Photos from the image-classification dataset "Dataset" in the GitHub repository the-abood/AI-Powered-Self-Checkout-Systems-in-Retail-Environments. Its 6 classes are: blue boost, pepsi, purple boost, quavers, red boost, tuna sandwich.

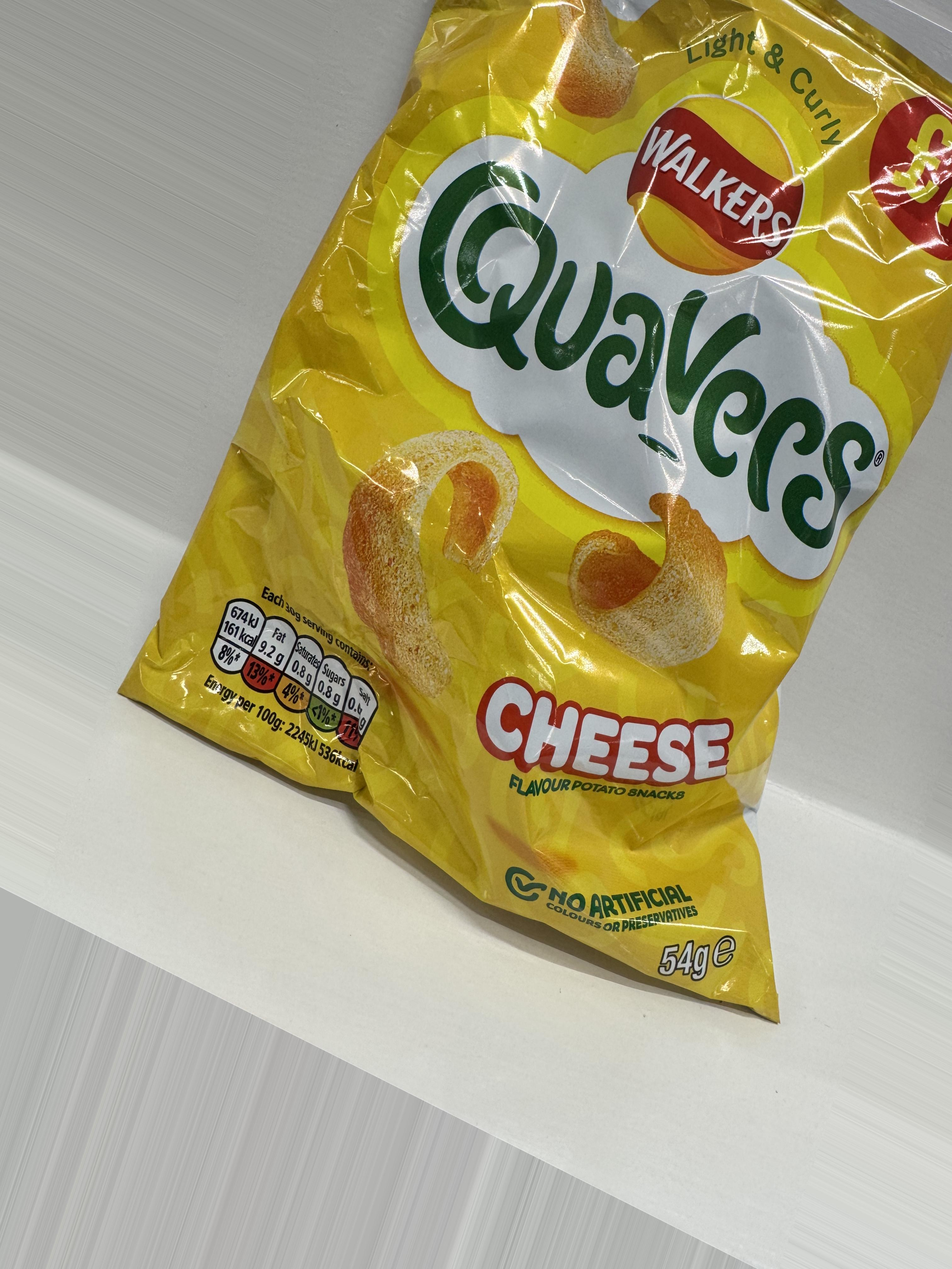
Label: quavers

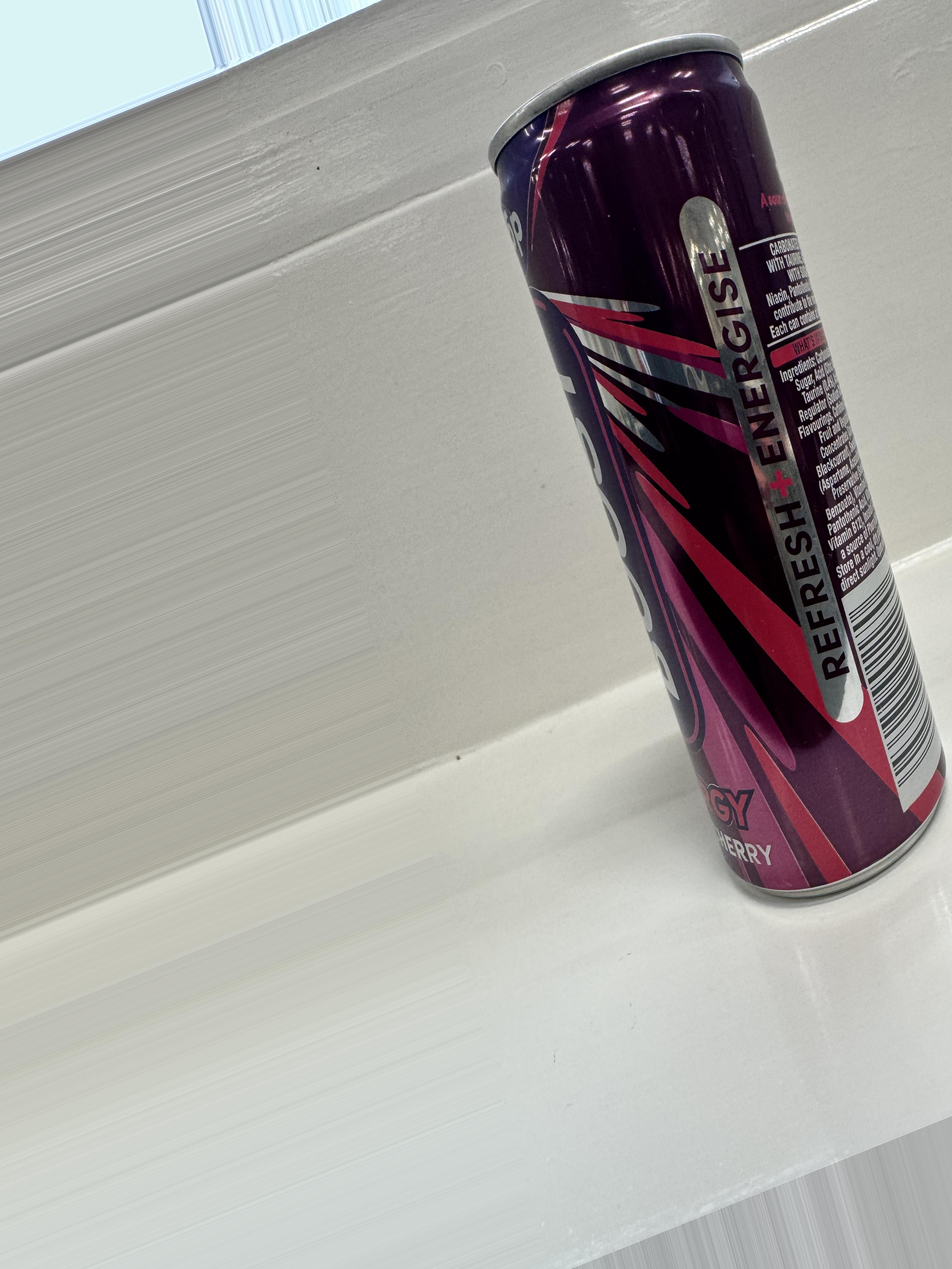
Label: purple boost

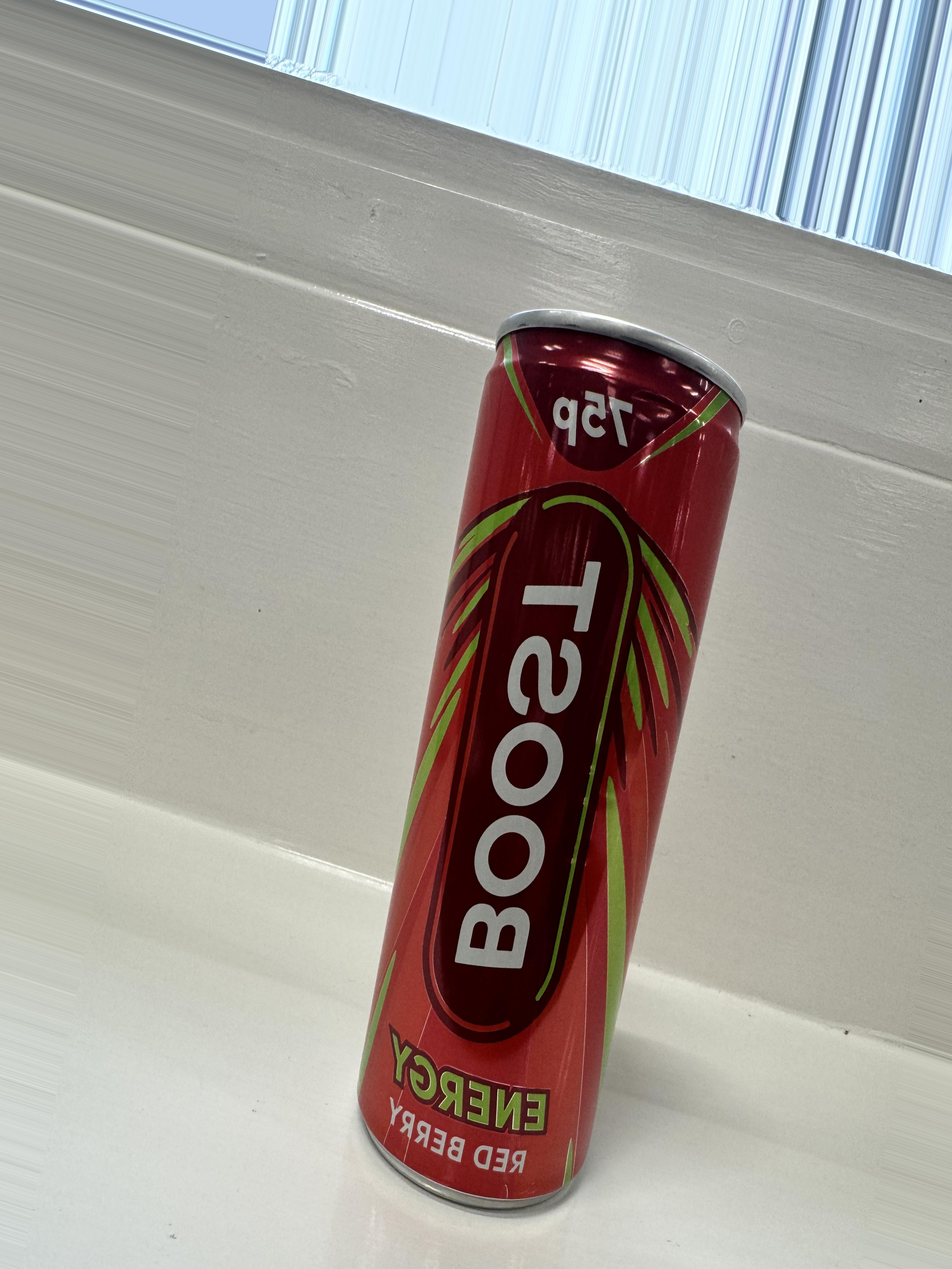
Label: red boost

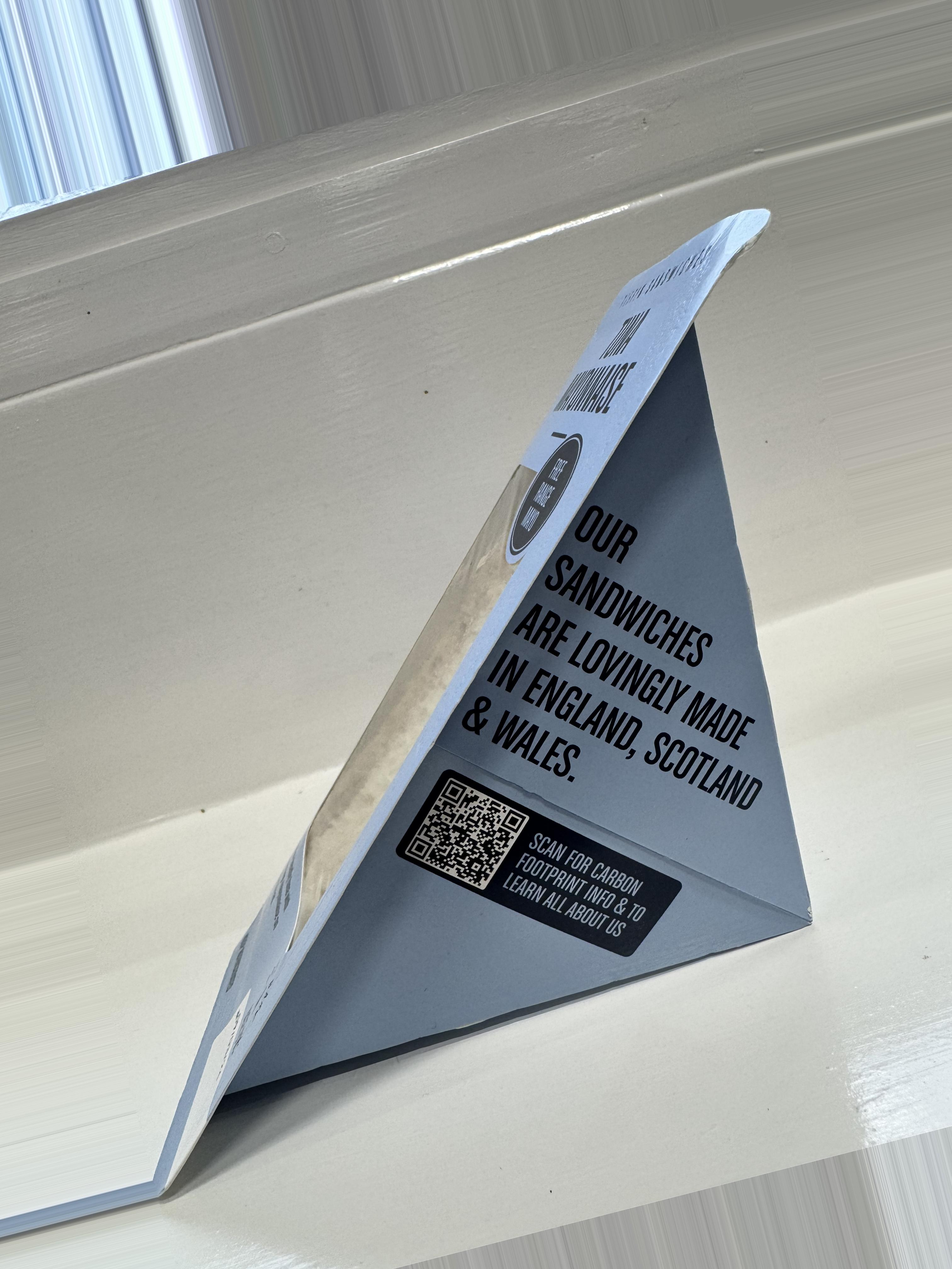
Label: tuna sandwich

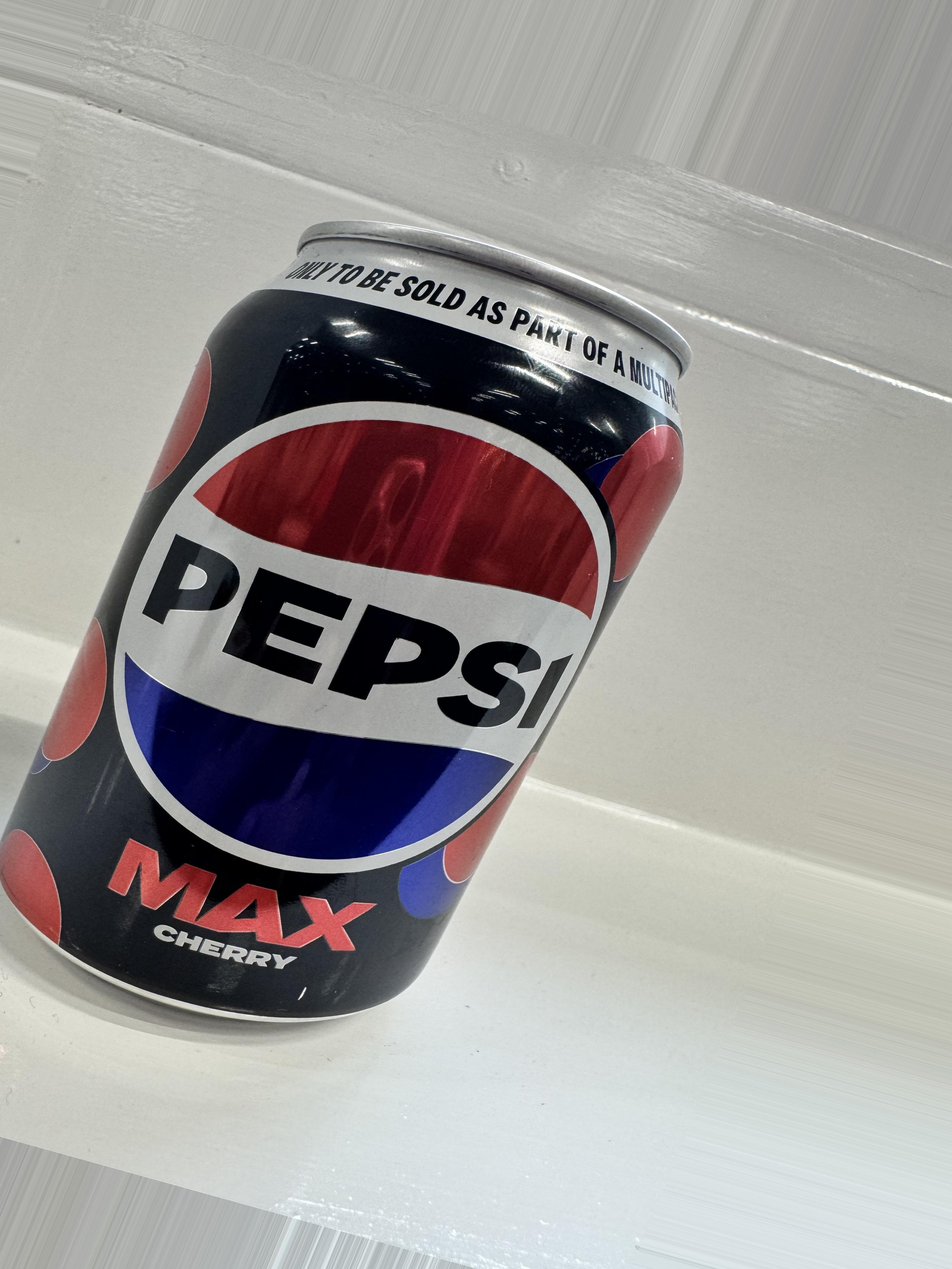
Label: pepsi

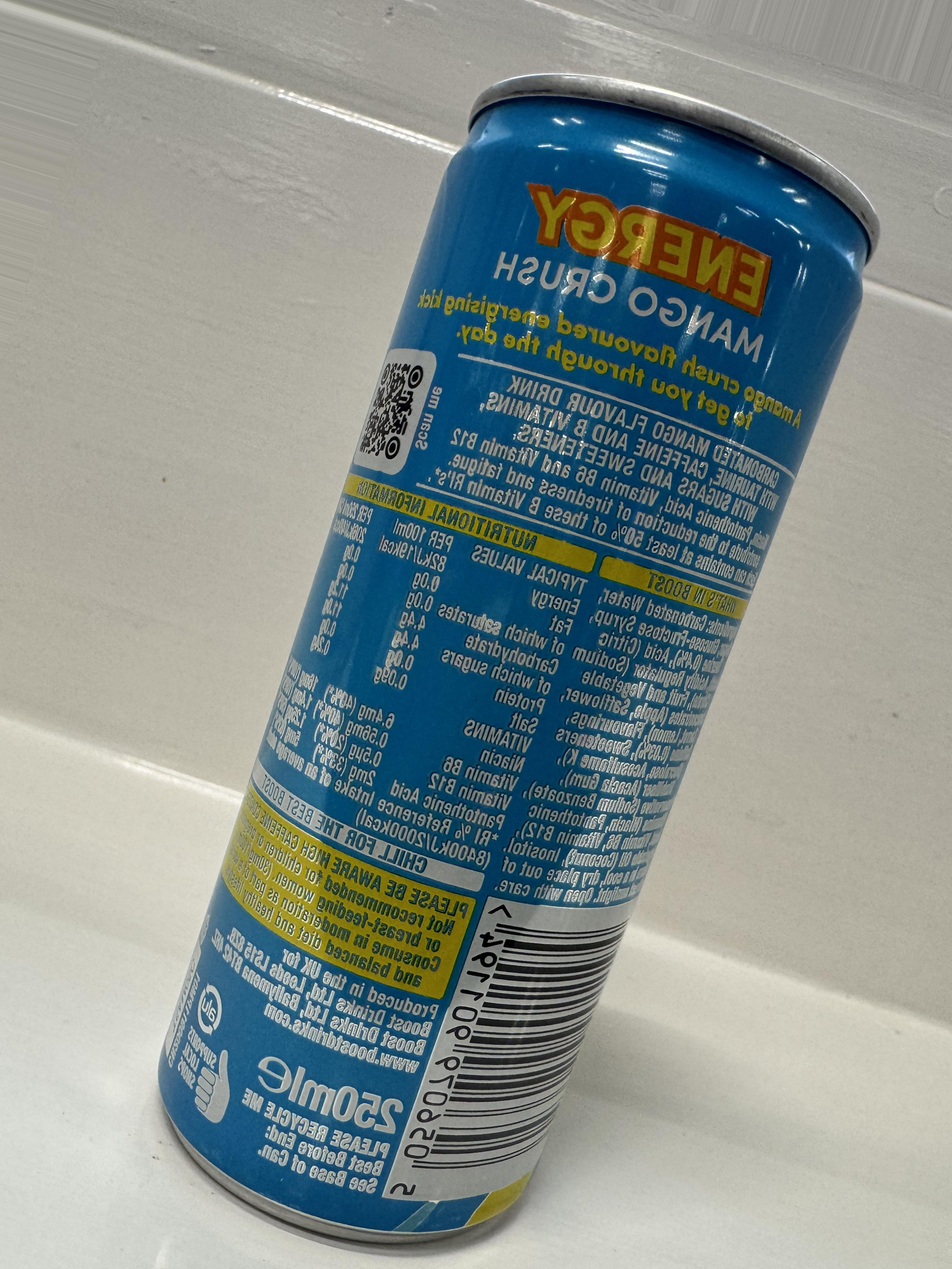
Label: blue boost
